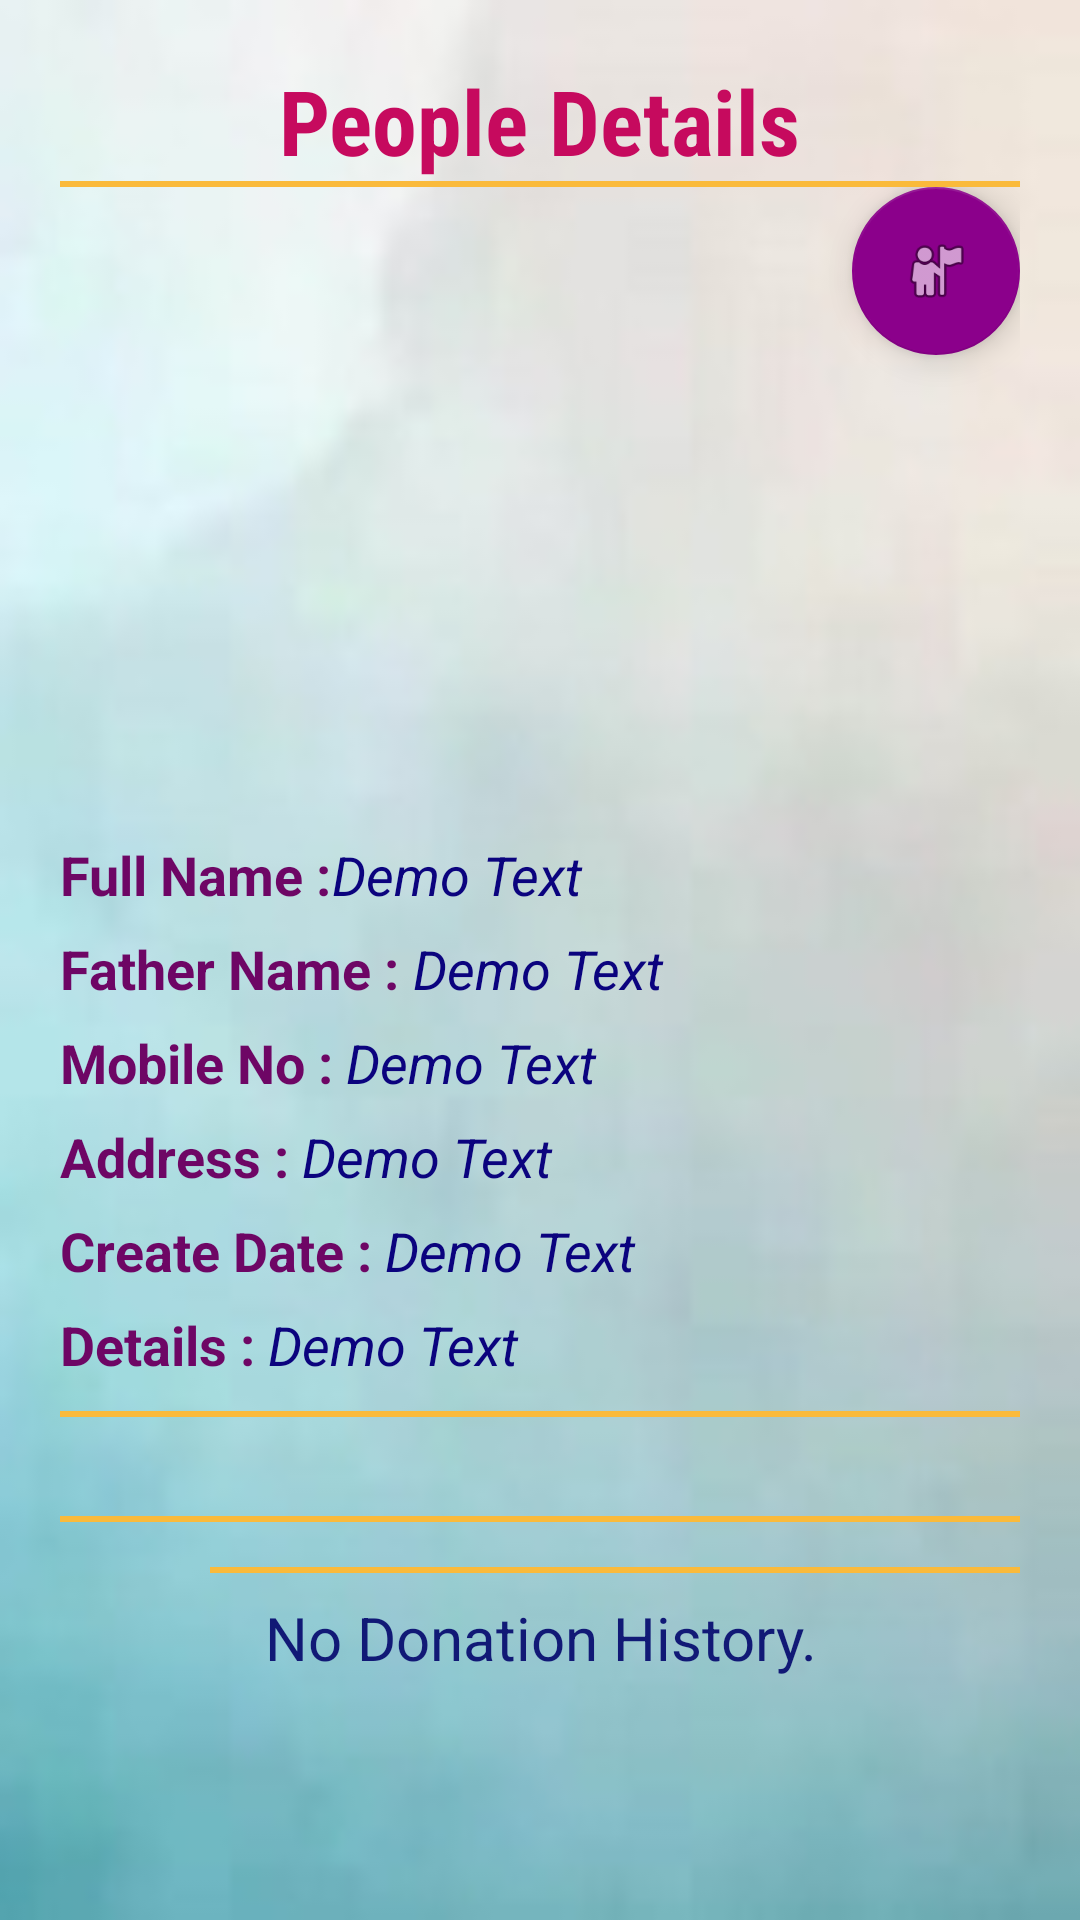

Write the Android layout XML for this screen, with the resource values it uses.
<!-- AndroidManifest.xml: application theme AppTheme -->
<!-- res/layout/activity_people_details.xml -->
<?xml version="1.0" encoding="utf-8"?>
<LinearLayout xmlns:android="http://schemas.android.com/apk/res/android"
    xmlns:app="http://schemas.android.com/apk/res-auto"
    xmlns:tools="http://schemas.android.com/tools"
    android:layout_width="match_parent"
    android:layout_height="match_parent"
    android:background="@drawable/bg_log"
    android:orientation="vertical"
    android:padding="20dp"
    tools:context=".PeopleDetailsActivity">

    <ScrollView
        android:layout_width="match_parent"
        android:layout_height="match_parent"
        android:layout_marginBottom="10dp"
        android:fillViewport="true"
        android:scrollbars="vertical"
        android:layout_weight="2"
        android:gravity="top">

        <LinearLayout
            android:layout_width="match_parent"
            android:layout_height="match_parent"
            android:orientation="vertical">


            <TextView
                style="@style/headingControl"
                android:layout_width="wrap_content"
                android:layout_height="wrap_content"
                android:text="People Details" />

            <TextView
                android:id="@+id/label"
                android:layout_width="match_parent"
                android:layout_height="2dp"
                android:background="#faba3b" />

            <RelativeLayout
                android:layout_width="match_parent"
                android:layout_height="wrap_content">

                <ImageView
                    android:id="@+id/showPeopleImage"
                    android:layout_width="wrap_content"
                    android:layout_height="200dp"
                    android:layout_centerInParent="true"
                    android:layout_marginTop="10dp"
                    android:scaleType="fitCenter"
                    android:src="@drawable/user" />

                <TextView
                    android:id="@+id/vipText"
                    android:layout_width="wrap_content"
                    android:layout_height="wrap_content"
                    android:layout_alignParentTop="true"
                    android:layout_centerHorizontal="true"
                    android:background="@drawable/vip_text_bg"
                    android:gravity="center"
                    android:textAllCaps="true"
                    android:textColor="#4B0082"
                    android:textSize="22dp"
                    android:textStyle="italic|bold" />

                <android.support.design.widget.FloatingActionButton
                    android:id="@+id/fab"
                    android:layout_width="wrap_content"
                    android:layout_height="wrap_content"
                    android:layout_alignParentRight="true"
                    android:layout_margin="@dimen/fab_margin"
                    app:srcCompat="@android:drawable/ic_menu_myplaces" />

            </RelativeLayout>


            <LinearLayout
                android:layout_width="match_parent"
                android:layout_height="wrap_content"
                android:orientation="vertical">

                <LinearLayout
                    android:layout_width="match_parent"
                    android:layout_height="wrap_content"
                    android:layout_marginTop="5dp"
                    android:orientation="horizontal">

                    <TextView
                        style="@style/details_head"
                        android:text="Full Name :" />

                    <TextView
                        android:id="@+id/showFullName"
                        style="@style/details_content" />

                </LinearLayout>

                <LinearLayout
                    android:layout_width="match_parent"
                    android:layout_height="wrap_content"
                    android:layout_marginTop="5dp"
                    android:orientation="horizontal">

                    <TextView
                        style="@style/details_head"
                        android:text="Father Name : " />

                    <TextView
                        android:id="@+id/showFatherName"
                        style="@style/details_content" />

                </LinearLayout>

                <LinearLayout
                    android:layout_width="match_parent"
                    android:layout_height="wrap_content"
                    android:layout_marginTop="5dp"
                    android:orientation="horizontal">

                    <TextView
                        style="@style/details_head"
                        android:text="Mobile No : " />

                    <TextView
                        android:id="@+id/showPhoneNo"
                        style="@style/details_content" />

                </LinearLayout>

                <LinearLayout
                    android:layout_width="match_parent"
                    android:layout_height="wrap_content"
                    android:layout_marginTop="5dp"
                    android:orientation="horizontal">

                    <TextView
                        style="@style/details_head"
                        android:text="Address : " />

                    <TextView
                        android:id="@+id/showAddress"
                        style="@style/details_content" />

                </LinearLayout>

                <LinearLayout
                    android:layout_width="match_parent"
                    android:layout_height="wrap_content"
                    android:layout_marginTop="5dp"
                    android:orientation="horizontal">

                    <TextView
                        style="@style/details_head"
                        android:text="Create Date : " />

                    <TextView
                        android:id="@+id/showRegisterDate"
                        style="@style/details_content" />

                </LinearLayout>

                <LinearLayout
                    android:layout_width="match_parent"
                    android:layout_height="wrap_content"
                    android:layout_marginTop="5dp"
                    android:orientation="horizontal">

                    <TextView
                        style="@style/details_head"
                        android:text="Details : " />

                    <TextView
                        android:id="@+id/showDetails"
                        style="@style/details_content" />

                </LinearLayout>

                <TextView
                    android:layout_width="match_parent"
                    android:layout_height="2dp"
                    android:layout_marginTop="10dp"
                    android:layout_marginBottom="3dp"
                    android:background="#faba3b" />

                <RelativeLayout
                    android:layout_width="match_parent"
                    android:layout_height="wrap_content">

                    <TextView
                        android:id="@+id/donationDateHead"
                        android:layout_width="wrap_content"
                        android:layout_height="wrap_content"
                        android:layout_marginLeft="15dp"
                        android:fontFamily="sans-serif"
                        android:textColor="#730760"
                        android:textSize="20sp"
                        android:textStyle="bold" />

                    <TextView
                        android:id="@+id/donationAmountHead"
                        android:layout_width="wrap_content"
                        android:layout_height="wrap_content"
                        android:layout_alignParentEnd="true"
                        android:layout_marginRight="10dp"
                        android:fontFamily="sans-serif"
                        android:textColor="#030946"
                        android:textSize="18sp"
                        android:textStyle="bold" />

                </RelativeLayout>

                <TextView
                    android:layout_width="match_parent"
                    android:layout_height="2dp"
                    android:layout_marginTop="3dp"
                    android:layout_marginBottom="10dp"
                    android:background="#faba3b" />
            </LinearLayout>
            <RelativeLayout
                android:layout_width="match_parent"
                android:layout_height="wrap_content">
                <ListView
                    android:id="@+id/donationList"
                    android:layout_width="match_parent"
                    android:layout_height="wrap_content"
                    android:foregroundGravity="center"
                    android:divider="#c8c8ca"
                    android:dividerHeight="1dp">

                </ListView>

                <TextView
                    android:id="@+id/emptyDonationList"
                    android:layout_width="match_parent"
                    android:layout_height="wrap_content"
                    android:gravity="center_horizontal"
                    android:layout_marginTop="15dp"
                    android:text="No Donation History."
                    android:textColor="#111976"
                    android:textSize="20sp" />

                <TextView
                    android:id="@+id/labelTotal"
                    android:layout_width="match_parent"
                    android:layout_height="2dp"
                    android:layout_below="@id/donationList"
                    android:layout_marginLeft="50dp"
                    android:layout_marginTop="5dp"
                    android:layout_marginBottom="5dp"
                    android:background="#faba3b" />

                <TextView
                    android:id="@+id/donationTotalText"
                    android:layout_width="wrap_content"
                    android:layout_height="wrap_content"
                    android:layout_below="@id/labelTotal"
                    android:layout_marginRight="5dp"
                    android:layout_toLeftOf="@id/donationTotalAmount"
                    android:fontFamily="sans-serif"
                    android:textColor="#730760"
                    android:textSize="20sp"
                    android:textStyle="bold" />

                <TextView
                    android:id="@+id/donationTotalAmount"
                    android:layout_width="wrap_content"
                    android:layout_height="wrap_content"
                    android:layout_below="@id/labelTotal"
                    android:layout_alignParentEnd="true"
                    android:layout_marginRight="10dp"
                    android:fontFamily="sans-serif"
                    android:textColor="#066c1c"
                    android:textSize="20sp"
                    android:textStyle="bold" />

            </RelativeLayout>
        </LinearLayout>
    </ScrollView>



</LinearLayout>
<!-- resources referenced by this layout -->
<resources>
  <!-- drawable bg_log: jpg bitmap (drawable, 4584 bytes) -->
  <!-- drawable vip_text_bg (drawable) -->
  <?xml version="1.0" encoding="utf-8"?>
  <shape xmlns:android="http://schemas.android.com/apk/res/android"
      android:shape="rectangle"
      >
      <stroke
          android:width="1dp"
          android:color="#cd78ff"/>
      <solid android:color="#BBFFFF" />
  
      <corners android:radius="10dip"/>
  </shape>
  <style name="details_content">
          <item name="android:layout_width">match_parent</item>
          <item name="android:layout_height">wrap_content</item>
          <item name="android:textSize">18sp</item>
          <item name="android:textColor">#0b037e</item>
          <item name="android:textStyle">italic</item>
          <item name="android:text">Demo Text</item>
          <item name="android:layout_marginTop">2dp</item>
  
      </style>
  <style name="details_head">
          <item name="android:layout_width">wrap_content</item>
          <item name="android:layout_height">wrap_content</item>
          <item name="android:textSize">18sp</item>
          <item name="android:textColor">#6e0665</item>
          <item name="android:textStyle">bold</item>
          <item name="android:layout_marginTop">2dp</item>
  
      </style>
  <style name="headingControl">
          <item name="android:layout_width">match_parent</item>
          <item name="android:textSize">30dp</item>
          <item name="android:textColor">#c60a5e</item>
          <item name="android:textStyle">bold</item>
          <item name="android:fontFamily">sans-serif-condensed</item>
          <item name="android:layout_gravity">center</item>
      </style>
  <style name="AppTheme" parent="Theme.AppCompat.Light.DarkActionBar">
          
          <item name="colorPrimary">@color/colorPrimary</item>
          <item name="colorPrimaryDark">@color/colorPrimaryDark</item>
          <item name="colorAccent">@color/colorAccent</item>
      </style>
  <color name="colorPrimary">#008577</color>
  <color name="colorPrimaryDark">#00574B</color>
  <color name="colorAccent">#8B008B</color>
</resources>
